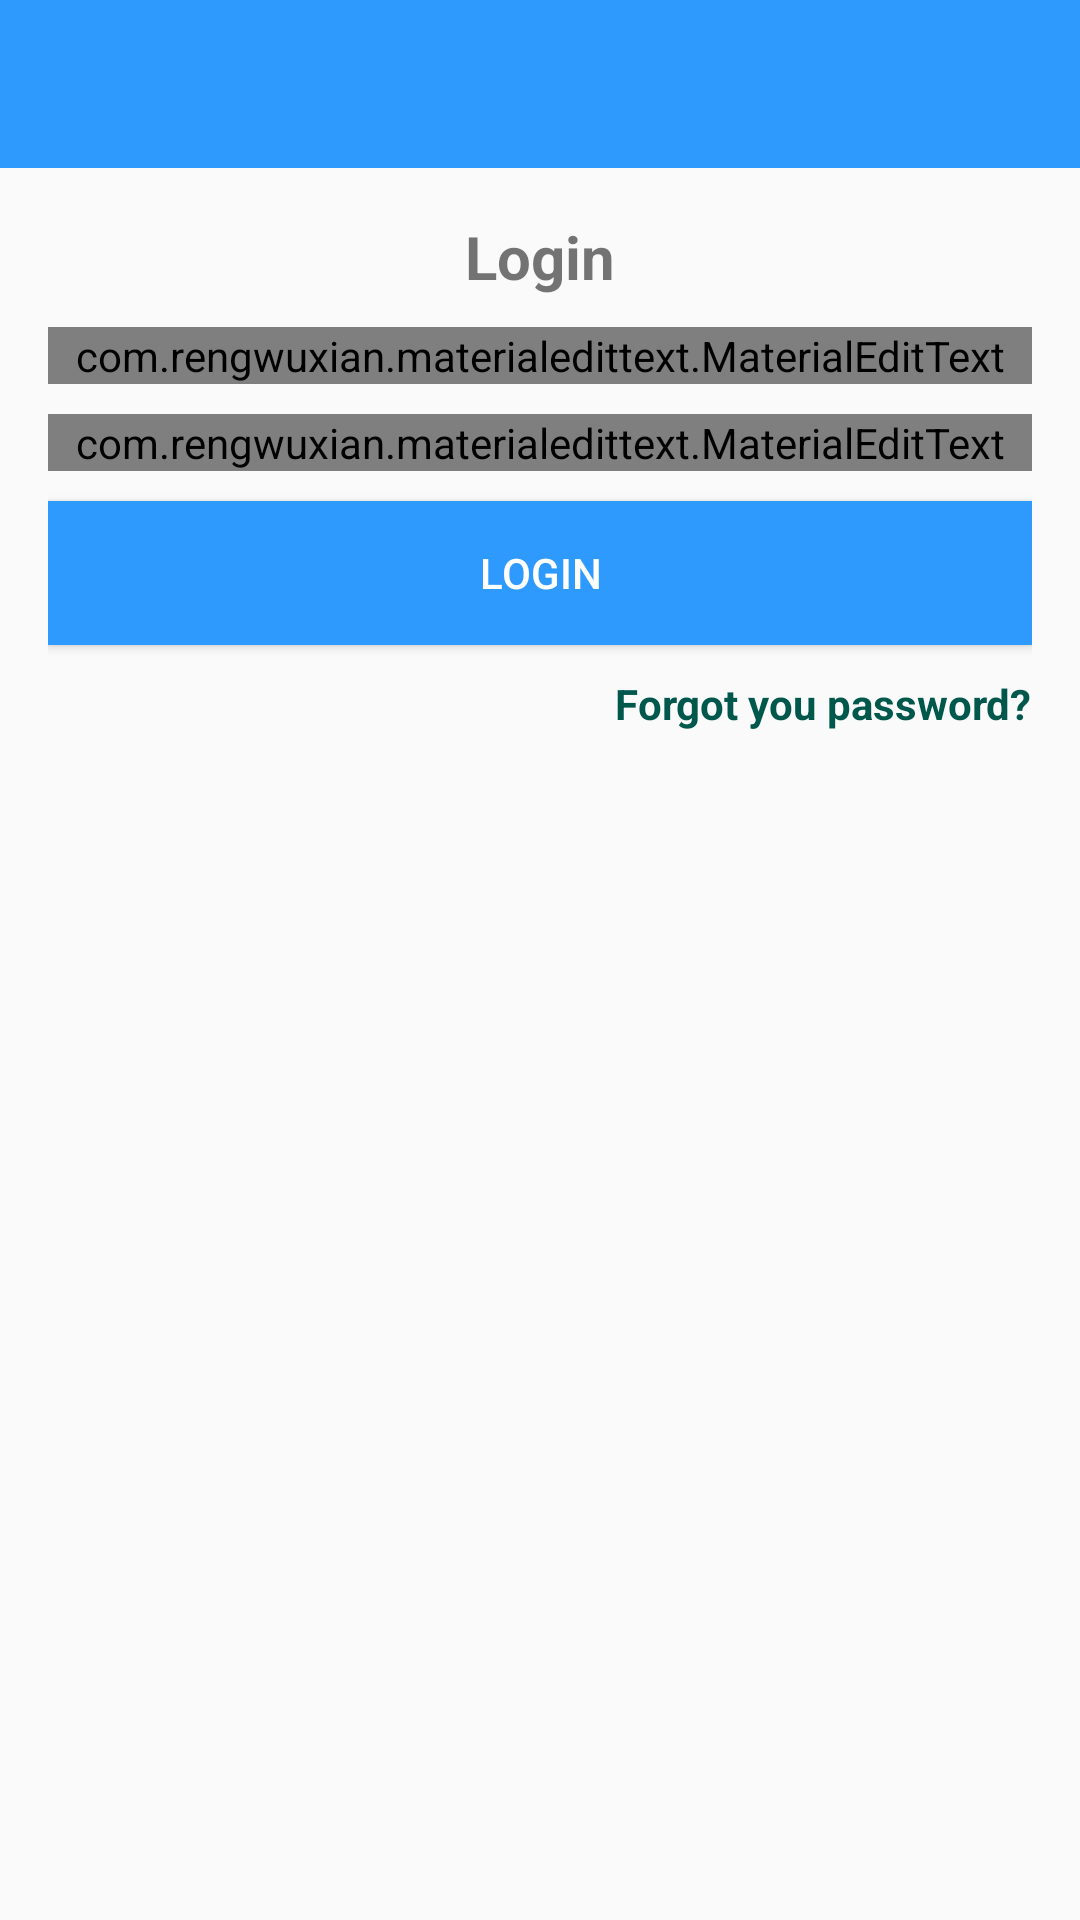

This screen was rendered from an Android layout file. Write that file and the resources it references.
<!-- AndroidManifest.xml: activity theme Theme.AppCompat.Light.NoActionBar -->
<!-- res/layout/activity_login.xml -->
<?xml version="1.0" encoding="utf-8"?>
<RelativeLayout xmlns:android="http://schemas.android.com/apk/res/android"
    xmlns:app="http://schemas.android.com/apk/res-auto"
    xmlns:tools="http://schemas.android.com/tools"
    android:layout_width="match_parent"
    android:layout_height="match_parent">

    <include
        android:id="@+id/toolbar"
        layout="@layout/bar_layout" />

    <LinearLayout
        android:layout_width="match_parent"
        android:layout_height="wrap_content"
        android:layout_below="@+id/toolbar"
        android:gravity="center_horizontal"
        android:orientation="vertical"
        android:padding="16dp">

        <TextView
            android:layout_width="wrap_content"
            android:layout_height="wrap_content"
            android:text="Login"
            android:textSize="20sp"
            android:textStyle="bold" />

        <com.rengwuxian.materialedittext.MaterialEditText
            android:id="@+id/email"
            android:layout_width="match_parent"
            android:layout_height="wrap_content"
            android:layout_marginTop="10dp"
            android:hint="Email"
            android:inputType="textEmailAddress"
            app:met_floatingLabel="normal" />

        <com.rengwuxian.materialedittext.MaterialEditText
            android:id="@+id/password"
            android:layout_width="match_parent"
            android:layout_height="wrap_content"
            android:layout_marginTop="10dp"
            android:hint="Password"
            android:inputType="textPassword"
            app:met_floatingLabel="normal" />

        <Button
            android:id="@+id/btn_login"
            android:layout_width="match_parent"
            android:layout_height="wrap_content"
            android:layout_marginTop="10dp"
            android:background="@color/Blue"
            android:text="login"
            android:textColor="#fff" />

        <TextView
            android:id="@+id/forgot_password"
            android:layout_width="wrap_content"
            android:layout_height="wrap_content"
            android:layout_gravity="end"
            android:layout_marginTop="10dp"
            android:gravity="center"
            android:text="Forgot you password?"
            android:textColor="@color/colorPrimaryDark"
            android:textStyle="bold" />


    </LinearLayout>


</RelativeLayout>
<!-- res/layout/bar_layout.xml (included above) -->
<?xml version="1.0" encoding="utf-8"?>
<androidx.appcompat.widget.Toolbar
    xmlns:android="http://schemas.android.com/apk/res/android"
    android:layout_width="match_parent"
    android:layout_height="wrap_content"
    xmlns:app="http://schemas.android.com/apk/res-auto"
    android:id="@+id/toolbar"
    android:background="@color/Blue"
    android:theme="@style/Base.ThemeOverlay.AppCompat.Dark.ActionBar"
    app:popupTheme="@style/MenuStyle">

</androidx.appcompat.widget.Toolbar>
<!-- resources referenced by this layout -->
<resources>
  <color name="Blue">#2E9AFE</color>
  <color name="colorPrimaryDark">#00574B</color>
  <style parent="Theme.AppCompat.Light" name="MenuStyle">
  
      <item name="android:background">@android:color/white</item>
  
  </style>
</resources>
